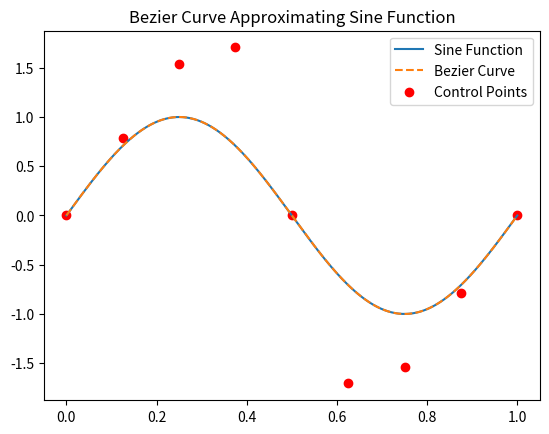

Generate this figure with matplotlib:
import numpy as np
import matplotlib.pyplot as plt
from scipy.optimize import minimize
from datetime import datetime

# Function to calculate the sum of squared differences between sine function and Bezier curve
def objective(params, x, y_sine):
    # Unpack the parameters
    p0_x, p1_x, p1_y, p2_x, p2_y, p3_x, p3_y, p4_x, p4_y, p5_x, p5_y, p6_x, p6_y, p7_x, p7_y, p8_x = params
    
    # Bezier curve equation
    bezier_y = (1 - x)**8 * y_sine[0] + 8 * (1 - x)**7 * x * p1_y + 28 * (1 - x)**6 * x**2 * p2_y + 56 * (1 - x)**5 * x**3 * p3_y + 70 * (1 - x)**4 * x**4 * p4_y + 56 * (1 - x)**3 * x**5 * p5_y + 28 * (1 - x)**2 * x**6 * p6_y + 8 * (1 - x) * x**7 * p7_y + x**8 * y_sine[999]
    
    # Calculate the sum of squared differences
    return np.sum((bezier_y - y_sine)**2)

# Generate a sine function as the target
def generate_sine_curve(x, frequency, amplitude, phase):
    return amplitude * np.sin(2 * np.pi * frequency * x + phase)

# Set the frequency, amplitude, and phase of the sine curve as needed
frequency = 1
amplitude = 1
phase = 0

x_sine = np.linspace(0, 1, 1000)
y_sine = generate_sine_curve(x_sine, frequency, amplitude, phase)

# Use the sine curve to generate a better initial guess for control points
initial_guess_params = [0, 0.125, 0, 0.25, 0, 0.375, -1, 0.5, -1, 0.625, 0, 0.75, 0, 0.875, 1, 1] # p0_y and p8_y not considered

# Optimize control points to minimize the difference between sine function and Bezier curve
result = minimize(objective, initial_guess_params, args=(x_sine, y_sine), method='L-BFGS-B')

# Extract optimized control points
optimized_params = result.x
p0_x, p1_x, p1_y, p2_x, p2_y, p3_x, p3_y, p4_x, p4_y, p5_x, p5_y, p6_x, p6_y, p7_x, p7_y, p8_x = optimized_params
p0_y = y_sine[0]
p8_y = y_sine[999]

control_points = [p0_x, p0_y, p1_x, p1_y, p2_x, p2_y, p3_x, p3_y, p4_x, p4_y, p5_x, p5_y, p6_x, p6_y, p7_x, p7_y, p8_x, p8_y]

# Calculate Bezier curve using the optimized control points
x_bezier = np.linspace(0, 1, 1000)
bezier_y = (1 - x_bezier)**8 * p0_y + 8 * (1 - x_bezier)**7 * x_bezier * p1_y + 28 * (1 - x_bezier)**6 * x_bezier**2 * p2_y + 56 * (1 - x_bezier)**5 * x_bezier**3 * p3_y + 70 * (1 - x_bezier)**4 * x_bezier**4 * p4_y + 56 * (1 - x_bezier)**3 * x_bezier**5 * p5_y + 28 * (1 - x_bezier)**2 * x_bezier**6 * p6_y + 8 * (1 - x_bezier) * x_bezier**7 * p7_y + x_bezier**8 * p8_y

# Plot the results
plt.plot(x_sine, y_sine, label='Sine Function')
plt.plot(x_bezier, bezier_y, label='Bezier Curve', linestyle='dashed')
plt.scatter([p0_x, p1_x, p2_x, p3_x, p4_x, p5_x, p6_x, p7_x, p8_x], [p0_y, p1_y, p2_y, p3_y, p4_y, p5_y, p6_y, p7_y, p8_y], color='red', marker='o', label='Control Points')
plt.legend()
plt.title('Bezier Curve Approximating Sine Function')
#plt.show()

timestamp = datetime.now().strftime("%H_%M_%S__%d_%m_%y")
file_name = f'Bezier_Control_Points_from_Sine_Curve_{timestamp}.png'
plt.savefig(file_name)

# Saving Control Points
np.save('control_points.npy', control_points)

